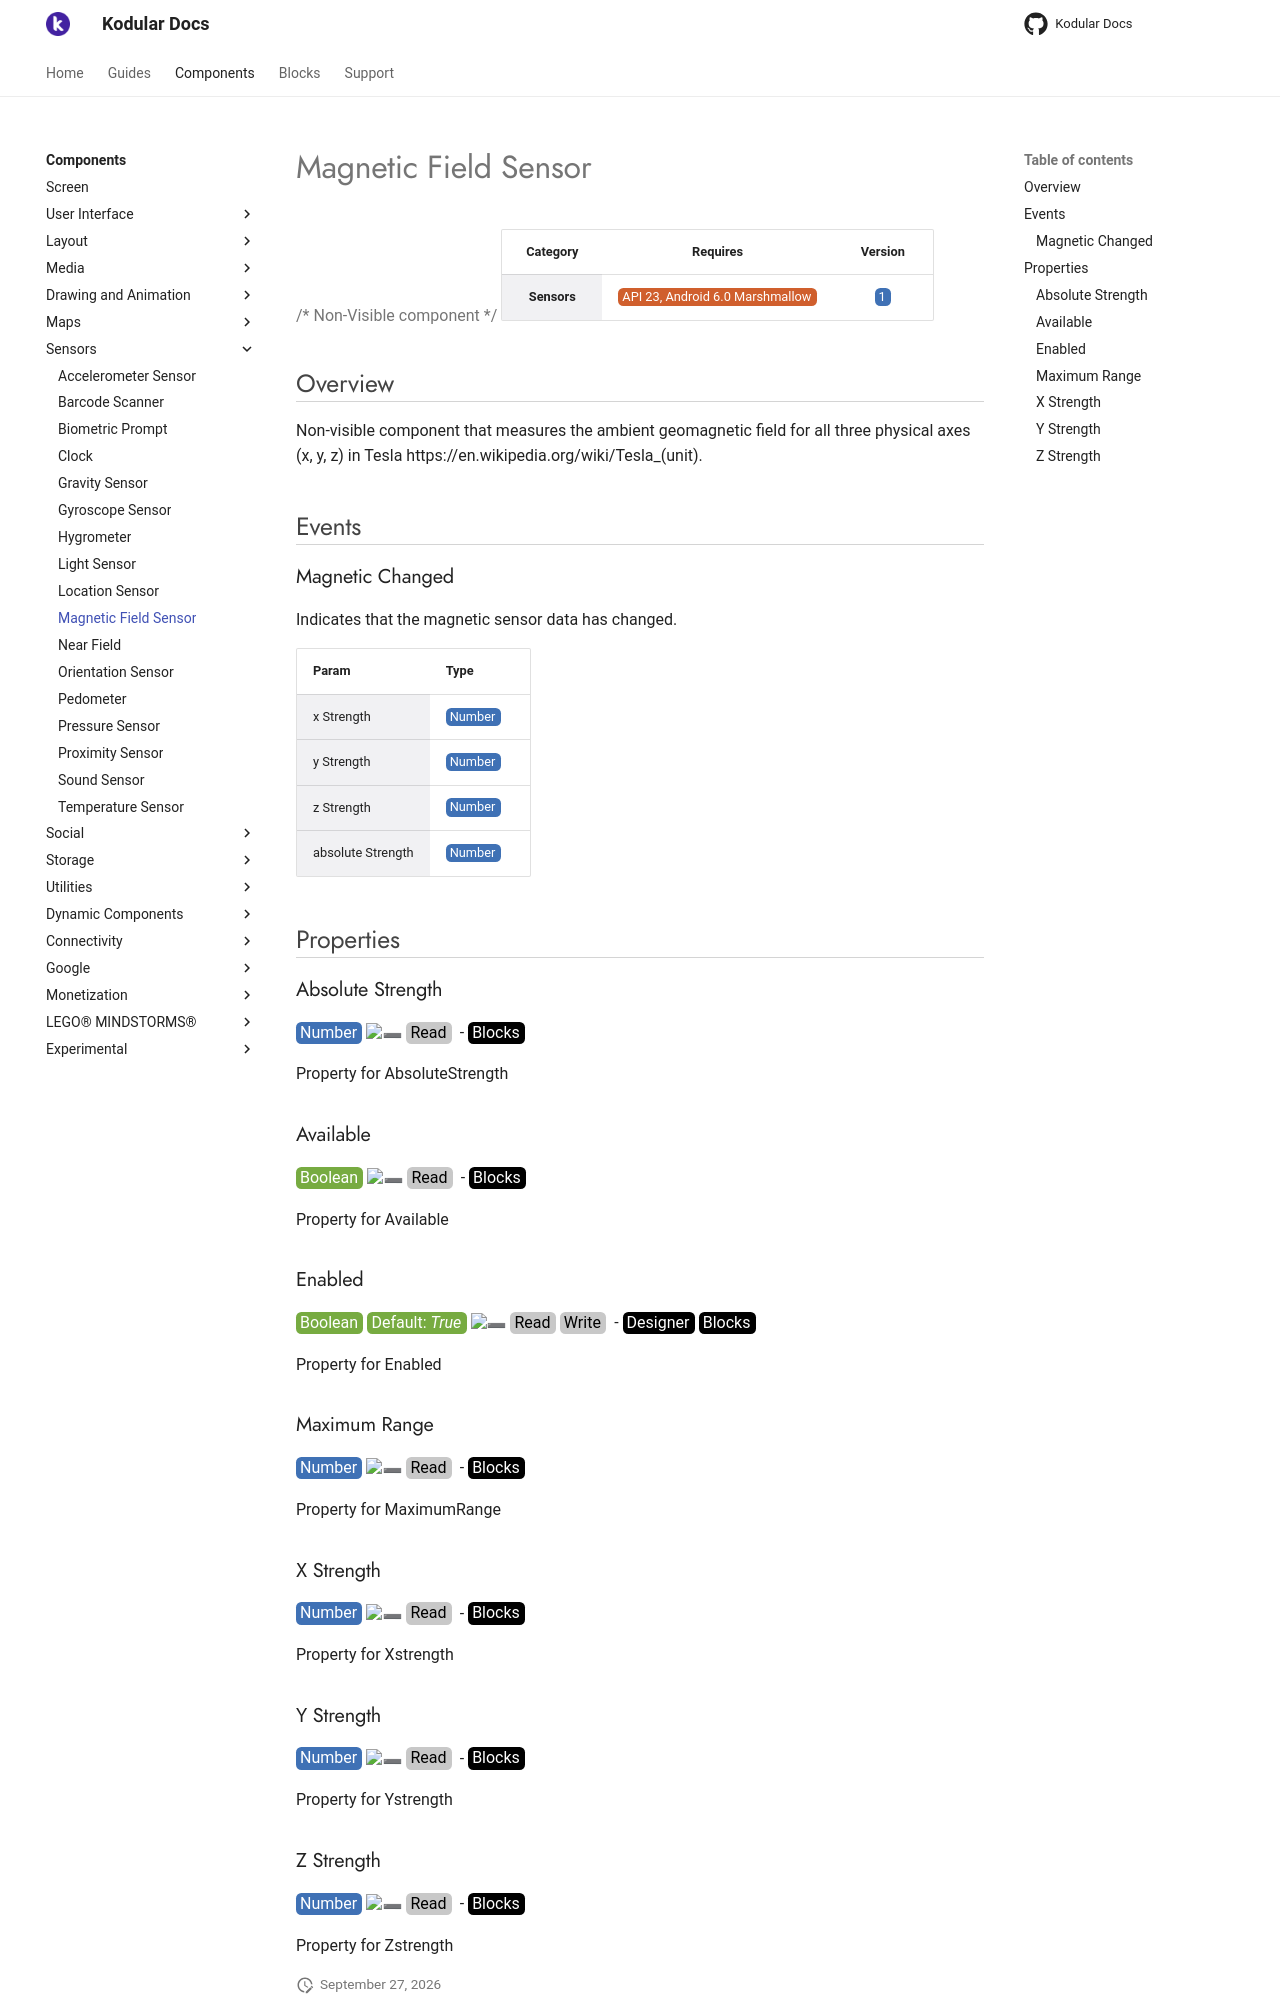

repository: Kodular/Documentation · page: components/sensors/magnetic-field-sensor/index.html · generator: jekyll

# Magnetic Field Sensor

{>> Non-Visible component<<}

| Category | Requires | Version |
|:--------:|:-------:|:--------:|
|**Sensors**|<span class="chip chip-any">API 23, Android 6.0 Marshmallow</span>|<span class="chip chip-number">1</span>|

## Overview

Non-visible component that measures the ambient geomagnetic field for all three physical axes (x, y, z) in Tesla https://en.wikipedia.org/wiki/Tesla\_(unit).

## Events

### Magnetic Changed

Indicates that the magnetic sensor data has changed.

<div class="block" ai2-block="event" not-rendered="true" value="%7B%22componentName%22:%20%22Magnetic%20Field%20Sensor%22,%20%22name%22:%20%22Magnetic%20Changed%22,%20%22param%22:%20%5B%22x%20Strength%22,%20%22y%20Strength%22,%20%22z%20Strength%22,%20%22absolute%20Strength%22%5D%7D"></div>

| Param | Type |
|--------|------|
|x Strength|<span class="chip chip-number">Number</span>|
|y Strength|<span class="chip chip-number">Number</span>|
|z Strength|<span class="chip chip-number">Number</span>|
|absolute Strength|<span class="chip chip-number">Number</span>|

## Properties

### Absolute Strength

<span style="user-select: none; white-space:pre-wrap;"><span class="chip chip-number">Number</span> :heavy_minus_sign: <span class="chip chip-rw">Read</span>  - <span class="chip chip-bd">Blocks</span></span>

Property for AbsoluteStrength

<div class="block" ai2-block="property" not-rendered="true" value="%7B%22componentName%22:%20%22Magnetic%20Field%20Sensor%22,%20%22name%22:%20%22Absolute%20Strength%22,%20%22getter%22:%20true%7D"></div>

### Available

<span style="user-select: none; white-space:pre-wrap;"><span class="chip chip-boolean">Boolean</span> :heavy_minus_sign: <span class="chip chip-rw">Read</span>  - <span class="chip chip-bd">Blocks</span></span>

Property for Available

<div class="block" ai2-block="property" not-rendered="true" value="%7B%22componentName%22:%20%22Magnetic%20Field%20Sensor%22,%20%22name%22:%20%22Available%22,%20%22getter%22:%20true%7D"></div>

### Enabled

<span style="user-select: none; white-space:pre-wrap;"><span class="chip chip-boolean">Boolean</span> <span class="chip chip-boolean">Default: <i>True</i></span> :heavy_minus_sign: <span class="chip chip-rw">Read</span> <span class="chip chip-rw">Write</span>  - <span class="chip chip-bd">Designer</span> <span class="chip chip-bd">Blocks</span></span>

Property for Enabled

<div class="block" ai2-block="property" not-rendered="true" value="%7B%22componentName%22:%20%22Magnetic%20Field%20Sensor%22,%20%22name%22:%20%22Enabled%22,%20%22getter%22:%20true%7D"></div>
<div class="block" ai2-block="property" not-rendered="true" value="%7B%22componentName%22:%20%22Magnetic%20Field%20Sensor%22,%20%22name%22:%20%22Enabled%22,%20%22getter%22:%20false%7D"></div>

### Maximum Range

<span style="user-select: none; white-space:pre-wrap;"><span class="chip chip-number">Number</span> :heavy_minus_sign: <span class="chip chip-rw">Read</span>  - <span class="chip chip-bd">Blocks</span></span>

Property for MaximumRange

<div class="block" ai2-block="property" not-rendered="true" value="%7B%22componentName%22:%20%22Magnetic%20Field%20Sensor%22,%20%22name%22:%20%22Maximum%20Range%22,%20%22getter%22:%20true%7D"></div>

### X Strength

<span style="user-select: none; white-space:pre-wrap;"><span class="chip chip-number">Number</span> :heavy_minus_sign: <span class="chip chip-rw">Read</span>  - <span class="chip chip-bd">Blocks</span></span>

Property for Xstrength

<div class="block" ai2-block="property" not-rendered="true" value="%7B%22componentName%22:%20%22Magnetic%20Field%20Sensor%22,%20%22name%22:%20%22X%20Strength%22,%20%22getter%22:%20true%7D"></div>

### Y Strength

<span style="user-select: none; white-space:pre-wrap;"><span class="chip chip-number">Number</span> :heavy_minus_sign: <span class="chip chip-rw">Read</span>  - <span class="chip chip-bd">Blocks</span></span>

Property for Ystrength

<div class="block" ai2-block="property" not-rendered="true" value="%7B%22componentName%22:%20%22Magnetic%20Field%20Sensor%22,%20%22name%22:%20%22Y%20Strength%22,%20%22getter%22:%20true%7D"></div>
